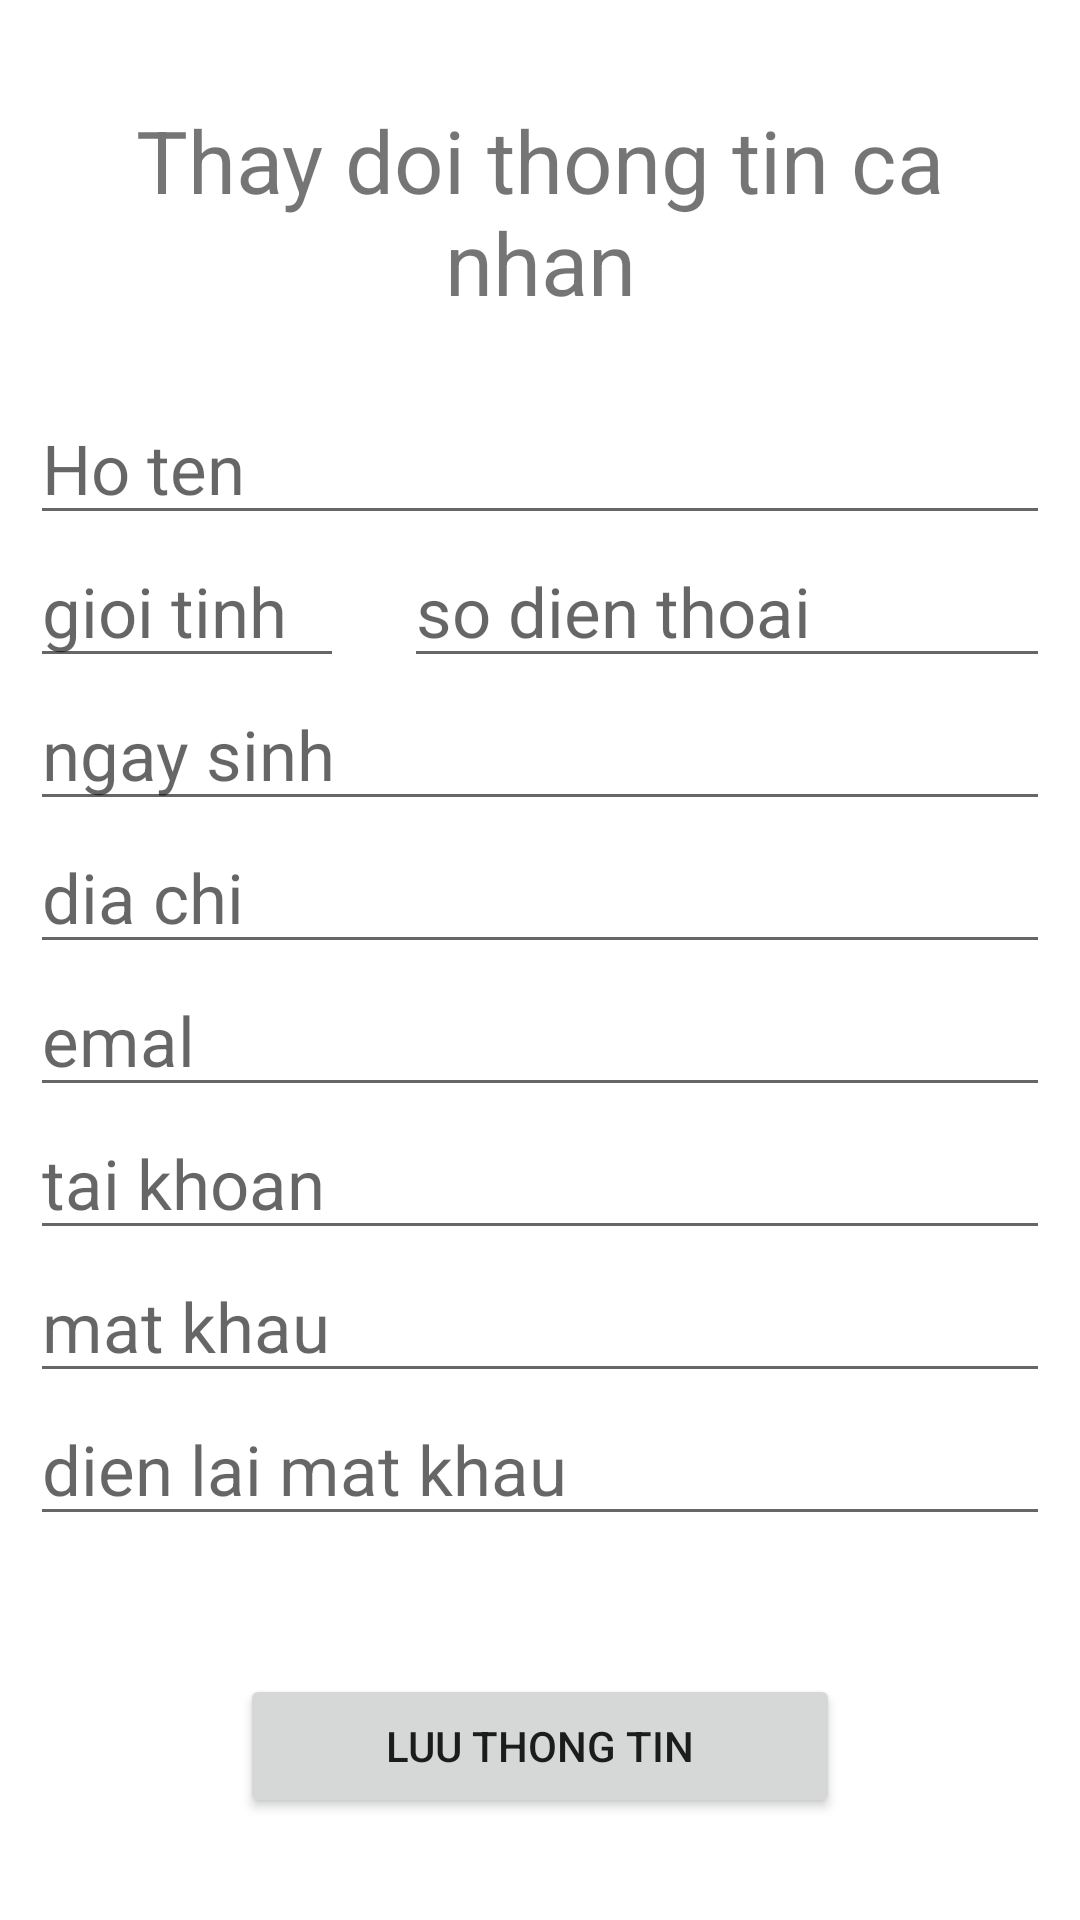

Android layout source for this screen:
<!-- AndroidManifest.xml: application theme Theme.MPEC_Restaurant -->
<!-- res/layout/change_info.xml -->
<?xml version="1.0" encoding="utf-8"?>
<RelativeLayout xmlns:android="http://schemas.android.com/apk/res/android"
    android:layout_width="match_parent"
    android:layout_height="match_parent"
    xmlns:tools="http://schemas.android.com/tools"
    tools:context=".ChangeInformationActivity">

        <LinearLayout
            android:layout_width="match_parent"
            android:layout_height="match_parent"
            android:orientation="vertical"
            android:layout_margin="10dp">

            <TextView
                android:layout_width="match_parent"
                android:layout_height="wrap_content"
                android:layout_margin="24dp"
                android:gravity="center"
                android:text="Thay doi thong tin ca nhan"
                android:textSize="29dp" />

            <EditText
                android:id="@+id/hoten"
                android:layout_width="match_parent"
                android:layout_height="wrap_content"
                android:hint="Ho ten"
                android:inputType="text"
                android:lines="1"
                android:maxLines="1"
                android:textColorHighlight="#7cff88"
                android:textSize="23dp" />

            <LinearLayout
                android:layout_width="match_parent"
                android:layout_height="wrap_content"
                android:orientation="horizontal">

                <EditText
                    android:id="@+id/gioiting"
                    android:layout_width="wrap_content"
                    android:layout_height="match_parent"
                    android:layout_marginRight="10dp"
                    android:layout_weight="1"
                    android:hint="gioi tinh"
                    android:inputType="text"
                    android:lines="1"
                    android:maxLines="1"
                    android:textColorHighlight="#7cff88"
                    android:textSize="23dp" />

                <EditText
                    android:id="@+id/sdt"
                    android:layout_width="wrap_content"
                    android:layout_height="match_parent"
                    android:layout_marginLeft="10dp"
                    android:layout_weight="5"
                    android:hint="so dien thoai"
                    android:inputType="phone"
                    android:lines="1"
                    android:maxLines="1"
                    android:textColorHighlight="#7cff88"
                    android:textSize="23dp" />
            </LinearLayout>

            <EditText
                android:id="@+id/ngaysinh"
                android:layout_width="match_parent"
                android:layout_height="wrap_content"
                android:hint="ngay sinh"
                android:inputType="date"
                android:lines="1"
                android:maxLines="1"
                android:textColorHighlight="#7cff88"
                android:textSize="23dp" />

            <EditText
                android:id="@+id/diachi"
                android:layout_width="match_parent"
                android:layout_height="wrap_content"
                android:hint="dia chi"
                android:inputType="text"
                android:lines="1"
                android:maxLines="1"
                android:textColorHighlight="#7cff88"
                android:textSize="23dp" />

            <EditText
                android:id="@+id/email"
                android:layout_width="match_parent"
                android:layout_height="wrap_content"
                android:hint="emal"
                android:inputType="textEmailAddress"
                android:lines="1"
                android:maxLines="1"
                android:textColorHighlight="#7cff88"
                android:textSize="23dp" />

            <EditText
                android:id="@+id/taikhoan"
                android:layout_width="match_parent"
                android:layout_height="wrap_content"
                android:hint="tai khoan"
                android:inputType="text"
                android:lines="1"
                android:maxLines="1"
                android:textColorHighlight="#7cff88"
                android:textSize="23dp" />

            <EditText
                android:id="@+id/matkhau"
                android:layout_width="match_parent"
                android:layout_height="wrap_content"
                android:hint="mat khau"
                android:inputType="textPassword"
                android:lines="1"
                android:maxLines="1"
                android:textColorHighlight="#7cff88"
                android:textSize="23dp" />

            <EditText
                android:id="@+id/matkhau2"
                android:layout_width="match_parent"
                android:layout_height="wrap_content"
                android:hint="dien lai mat khau"
                android:inputType="textPassword"
                android:lines="1"
                android:maxLines="1"
                android:textColorHighlight="#7cff88"
                android:textSize="23dp" />

            <LinearLayout
                android:layout_width="match_parent"
                android:layout_height="match_parent"
                android:gravity="center|bottom"
                android:orientation="vertical">

                <Button
                    android:id="@+id/dangki"
                    android:layout_width="200dp"
                    android:layout_height="wrap_content"
                    android:layout_marginBottom="24dp"
                    android:text="Luu thong tin" />
            </LinearLayout>
        </LinearLayout>
    </RelativeLayout>
<!-- resources referenced by this layout -->
<resources>
  <style name="Theme.MPEC_Restaurant" parent="Theme.MaterialComponents.DayNight.NoActionBar">
          
          <item name="colorPrimary">#6BCB77</item>
          <item name="colorPrimaryVariant">@color/purple_700</item>
          <item name="colorOnPrimary">@color/white</item>
          
          <item name="colorSecondary">@color/teal_200</item>
          <item name="colorSecondaryVariant">@color/teal_700</item>
          <item name="colorOnSecondary">@color/black</item>
          
          <item name="android:statusBarColor" tools:targetApi="l">?attr/colorPrimaryVariant</item>
          
      </style>
  <color name="purple_700">#FF3700B3</color>
  <color name="white">#FFFFFFFF</color>
  <color name="teal_200">#FF03DAC5</color>
  <color name="teal_700">#FF018786</color>
  <color name="black">#FF000000</color>
</resources>
